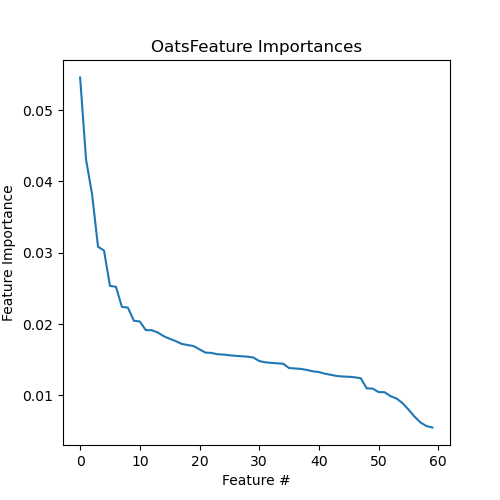

The file beside this chart, header and first rows:
Feature, Importance
MAR04789, 0.05456
MAR03816, 0.04302
MAR08426, 0.03823
MAR04518, 0.03084
MAR03744, 0.03032
MAR00648, 0.02536
MAR03747, 0.02523
MAR07706, 0.02242
MAR07703, 0.02231
MAR04788, 0.02048
MAR04791, 0.02036
MAR04194, 0.01916
MAR09802, 0.01914
MAR03892, 0.01883
MAR08607, 0.0183
MAR03883, 0.01795
MAR03890, 0.01762
MAR04174, 0.01723
MAR04777, 0.01707
MAR08587, 0.01692
MAR04808, 0.01646
MAR04646, 0.016
MAR08589, 0.01596
MAR03940, 0.01577
MAR03989, 0.01573
MAR04034, 0.01563
MAR04260, 0.01556
MAR04300, 0.01549
MAR04046, 0.01544
MAR04648, 0.01533
MAR04776, 0.01482
MAR04649, 0.01465
MAR04406, 0.01456
MAR06780, 0.01451
MAR06768, 0.01445
MAR08755, 0.01384
MAR04650, 0.01379
MAR04091, 0.01372
MAR04690, 0.01357
MAR04302, 0.01338
MAR04089, 0.01328
MAR01649, 0.01305
MAR04519, 0.01289
MAR03831, 0.01273
MAR08539, 0.01266
MAR04284, 0.01262
MAR11305, 0.01254
MAR08779, 0.01242
MAR04087, 0.011
MAR00622, 0.01096
MAR04520, 0.01047
MAR03778, 0.01045
MAR03777, 0.009897
MAR00649, 0.009574
MAR04323, 0.008923
MAR06923, 0.008018
MAR03765, 0.007045
MAR03903, 0.006223
MAR08582, 0.005712
MAR08416, 0.00551
